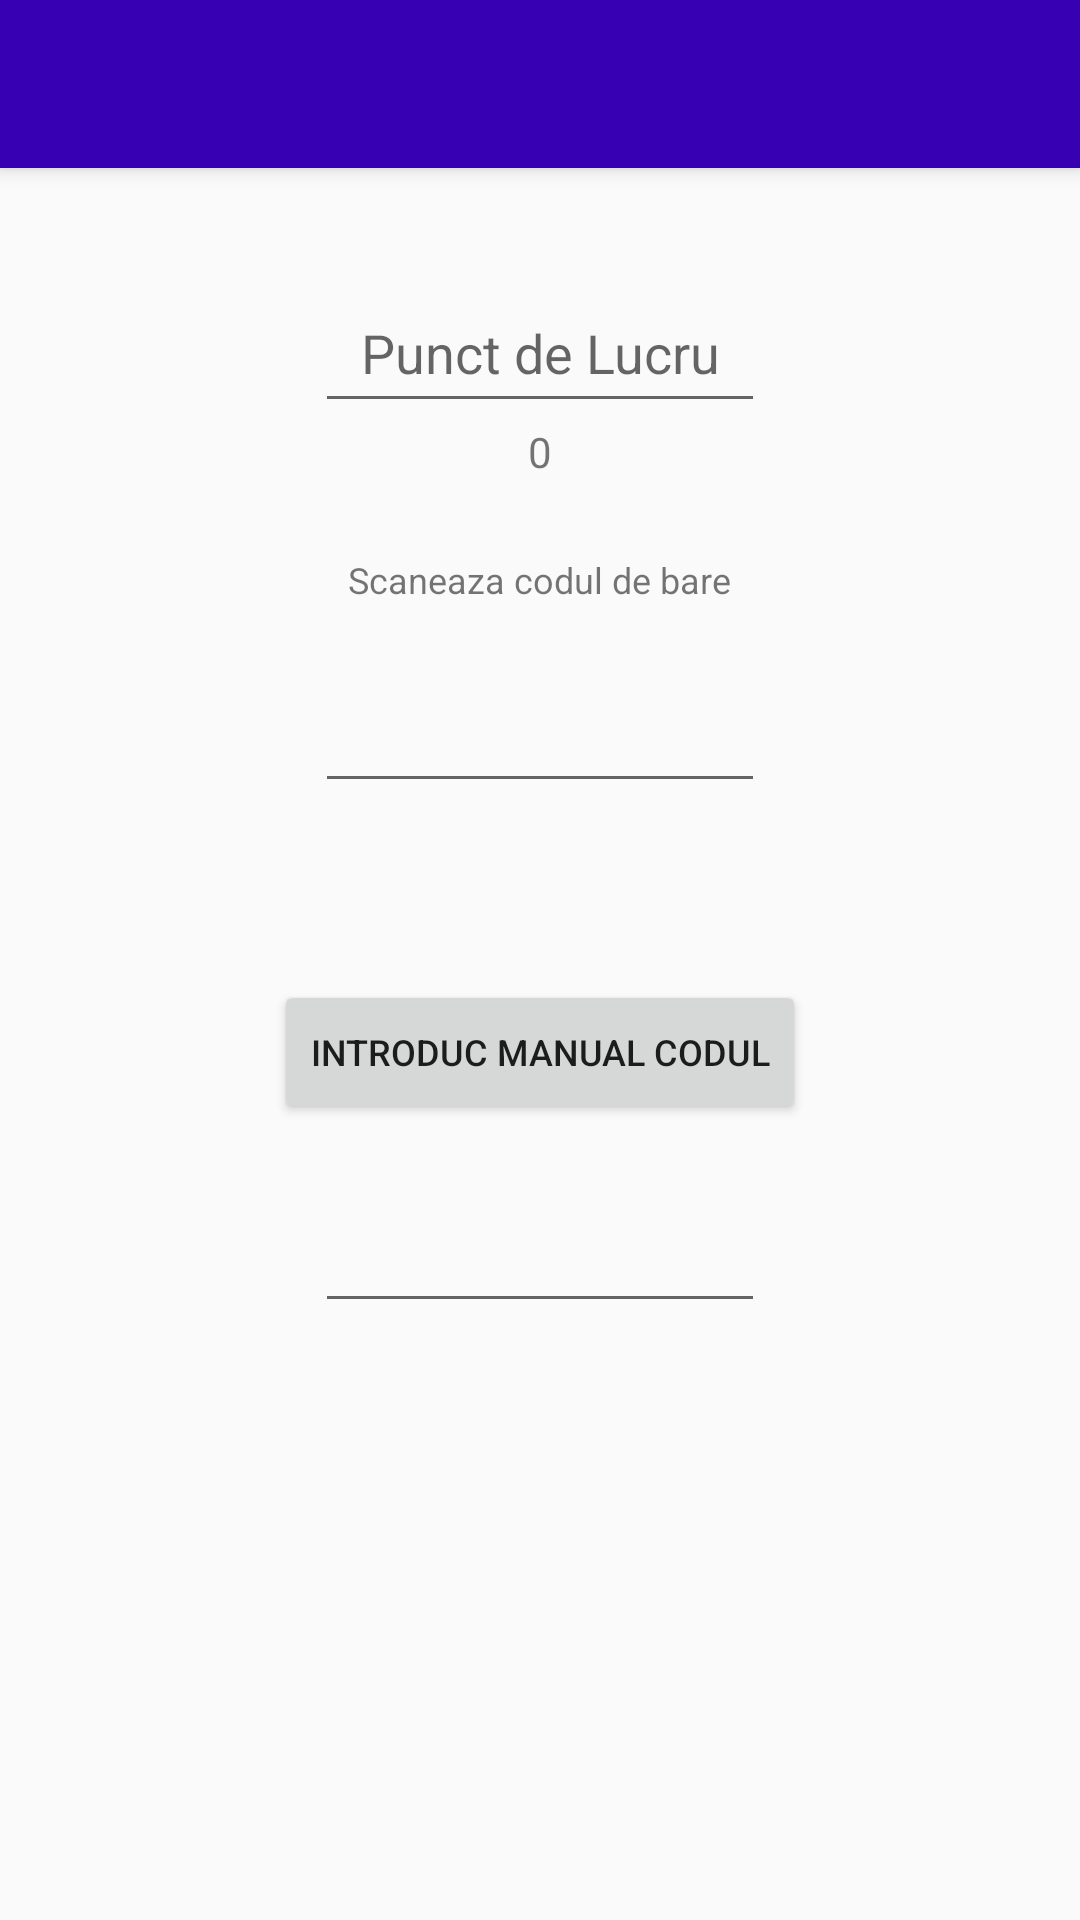

The Android layout XML behind this screen, and the referenced resources:
<!-- AndroidManifest.xml: application theme AppTheme -->
<!-- res/layout/layout_scan_cod_bare_afisare_pachete_ramase.xml -->
<?xml version="1.0" encoding="utf-8"?>
<LinearLayout xmlns:android="http://schemas.android.com/apk/res/android"
    android:orientation="vertical"
    android:gravity="center_horizontal"
    android:layout_width="match_parent"
    android:layout_height="match_parent">

    <include layout="@layout/toolbar"
        android:id="@+id/toolbarSimplu"/>
    <AutoCompleteTextView
        android:id="@+id/ACTV1"
        android:layout_width="150dp"
        android:layout_height="50dp"
        android:layout_marginTop="35dp"
        android:completionThreshold="1"
        android:hint="Punct de Lucru"
        android:textAlignment="center"/>

    <TextView
        android:id="@+id/TVnrObiectedeDescarcat"
        android:layout_width="wrap_content"
        android:layout_height="wrap_content"
        android:text="0" />

    <TextView
        android:layout_width="wrap_content"
        android:layout_height="wrap_content"
        android:layout_marginTop="25dp"
        android:text="Scaneaza codul de bare"
        android:textSize="12sp" />
    <EditText
        android:id="@+id/cod_bare1"
        android:layout_marginTop="25dp"
        android:layout_width="150dp"
        android:layout_height="wrap_content"

        android:textAlignment="center"
        android:maxLength="13"
        android:inputType="numberDecimal"
        android:focusedByDefault="true"/>
    <TextView
        android:id="@+id/reporter1"
        android:layout_width="wrap_content"
        android:layout_height="wrap_content"
        android:layout_marginTop="10dp"/>

    <Button
        android:id="@+id/BTN_introduc_manual_codul"
        android:layout_width="wrap_content"
        android:layout_height="wrap_content"
        android:textSize="12sp"
        android:textAlignment="center"
        android:text="Introduc manual codul"
        android:layout_marginTop="30dp"/>
    <EditText
        android:id="@+id/cod_bare2"
        android:layout_marginTop="25dp"
        android:layout_width="150dp"
        android:layout_height="wrap_content"

        android:textAlignment="center"
        android:maxLength="13"
        android:inputType="numberDecimal"
        android:focusedByDefault="true"/>


    
    
    
    
    
    

</LinearLayout>
<!-- res/layout/toolbar.xml (included above) -->
<?xml version="1.0" encoding="utf-8"?>
<androidx.appcompat.widget.Toolbar xmlns:android="http://schemas.android.com/apk/res/android"
    android:layout_width="match_parent"
    android:layout_height="wrap_content"
    xmlns:app="http://schemas.android.com/apk/res-auto"
    android:background="@color/colorPrimaryDark"
    android:elevation="4dp"
    android:theme="@style/ThemeOverlay.AppCompat.Dark.ActionBar"
    app:popupTheme="@style/MenuPopUpTheme">

</androidx.appcompat.widget.Toolbar>
<!-- resources referenced by this layout -->
<resources>
  <string name="validare_incarcare_trimiteri">Validare manuala a codului</string>
  <style name="MenuPopUpTheme" parent="Theme.AppCompat.Light.DarkActionBar">
          
  
          <item name="overlapAnchor">false</item>
          <item name="android:dropDownVerticalOffset">-4dp</item>
      </style>
  <style name="AppTheme" parent="Theme.AppCompat.Light.NoActionBar">
          
          <item name="colorPrimary">@color/colorPrimary</item>
          <item name="colorPrimaryDark">@color/colorPrimaryDark</item>
          <item name="colorAccent">@color/colorAccent</item>
      </style>
  <!-- not gathered from this repository: default colours our renderer supplied (Android Studio template values) -->
  <color name="colorPrimary">#FF6200EE</color>
  <color name="colorPrimaryDark">#FF3700B3</color>
  <color name="colorAccent">#FF03DAC5</color>
</resources>
